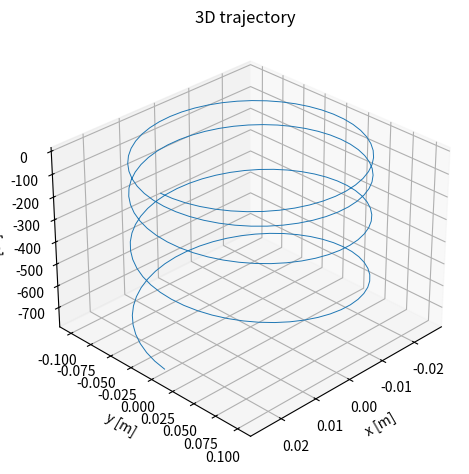

Write the Python code that produced this figure.
"""Task 1: plot movement of fly"""
import numpy as np
import matplotlib.pyplot as plt
from mpl_toolkits.mplot3d import Axes3D

#Physical constants / parameters
G=9.81 #[m/s²]

def compute_trajectory(time: np.ndarray, radius1: float, radius2: float, omega: float, g: float = G,factor: float = 1/8) -> np.ndarray:
    """
    Compute 3D trajectory as an (N, 3) array.
    Columns: x(t), y(t), z(t).
    """
    r_t=np.empty((len(time), 3))
    r_t[:, 0] = radius1 * np.cos(omega * time)  # x_t
    r_t[:, 1] = radius2 * np.sin(omega * time)  # y_t
    r_t[:, 2] = (-g*factor) * time ** 2
    return r_t

def plot_trajectory(positions: np.ndarray) ->None:
    """
    Plot 3D trajectory
    :param positions: (N, 3) array of positions x, y, z in dimension[m]
    """
    fig = plt.figure()
    ax = fig.add_subplot(111, projection="3d", elev=30, azim=45)

    ax.plot(positions[:, 0], positions[:, 1], positions[:, 2], linewidth=0.7)

    ax.set_xlabel("x [m]")
    ax.set_ylabel("y [m]")
    ax.set_zlabel("z [m]")
    ax.set_title("3D trajectory")

    #_set_equal_aspect_3d(ax) #optional aid methode

    plt.tight_layout()
    # Save as PDF in current working directory
    #plt.savefig("trajectory(r1!=r2).pdf")
    plt.show()

if __name__== "__main__":
    #given values
    radius = 1e-1#[m]
    omega = 1#[Hz] ~angle velocity
    #n full orbits
    n=4
    t_start=0.0
    t_end=n*(2*np.pi/omega)
    num_steps=200
    time_steps=np.linspace(t_start, t_end, num_steps)
    #compute and plot movement (r1=r2)
    #plot_trajectory(compute_trajectory(time_steps, radius, radius, omega))
    #compute and plot movement (10*r1=r2) 1[E]
    # -> elliptische Schraubenbahn wirkt wegen der verschiedenen Skalierung der x- und y-Achse aber noch kreisförmig
    plot_trajectory(compute_trajectory(time_steps, radius/4, radius, omega))